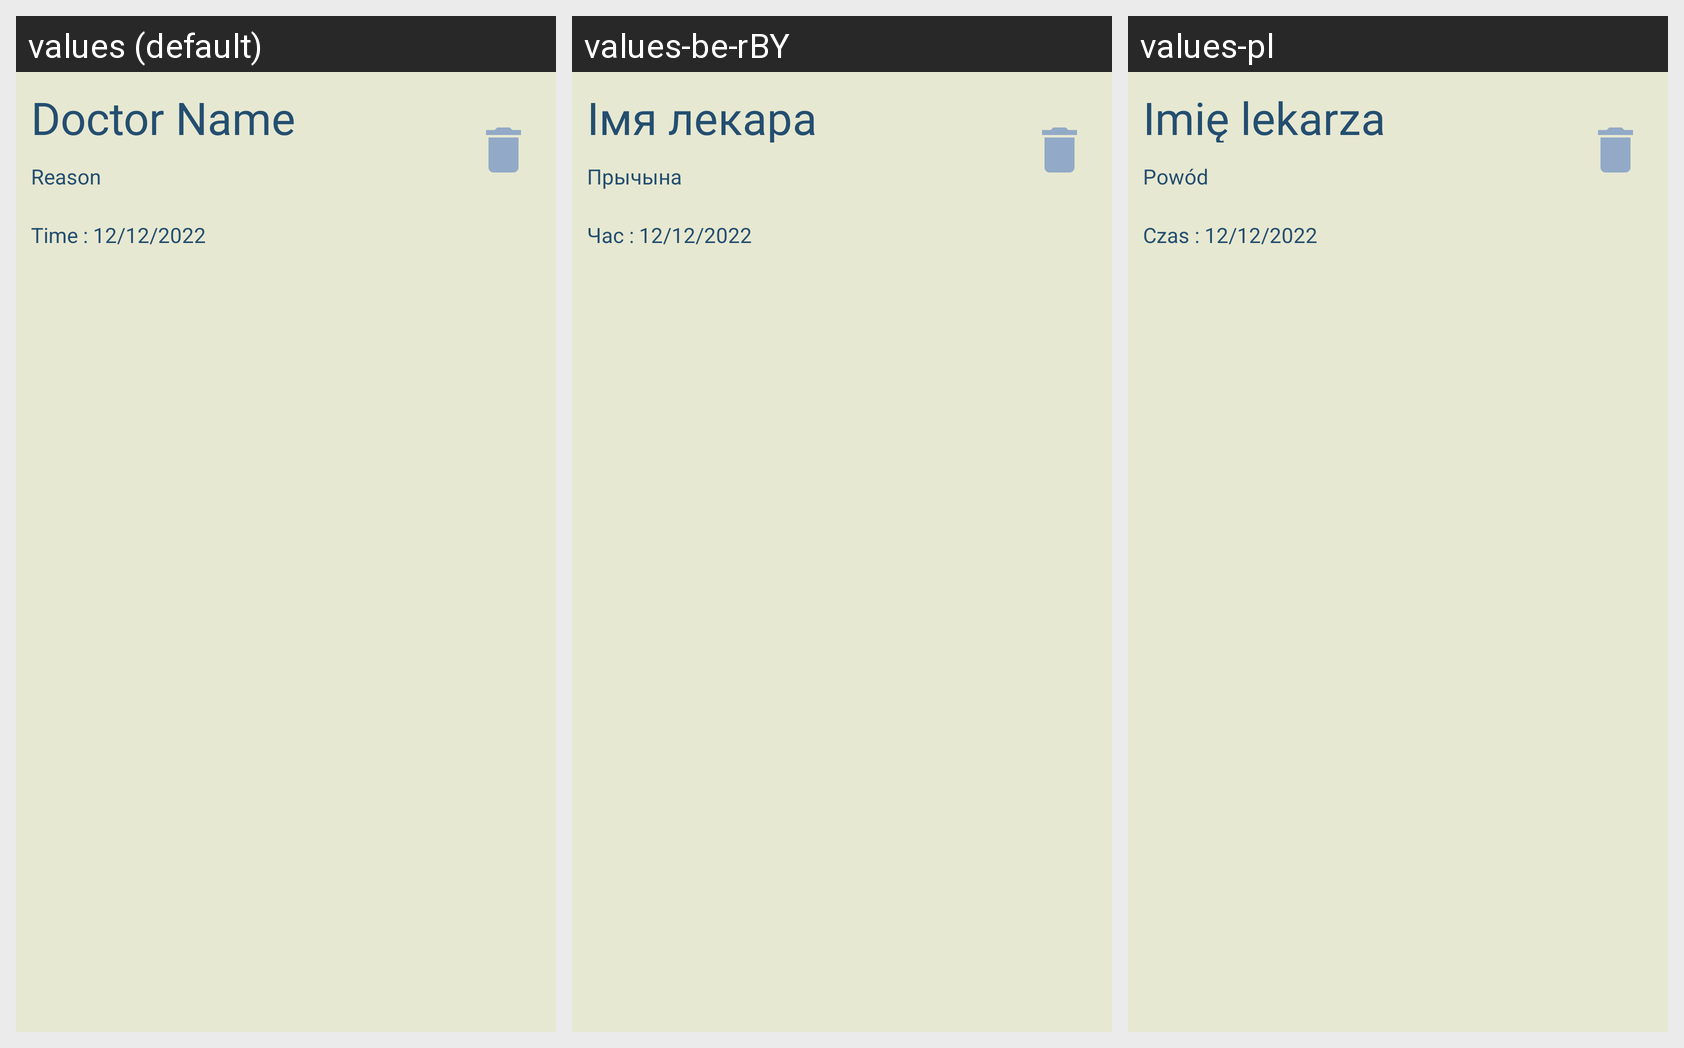

The Android screen above is rendered under several locales of the same app. Produce the string resources it draws, with the default and per-locale values.
Android screen res/layout/doctor_custom_list_view.xml rendered under 3 locales, left to right: values (default), values-be-rBY, values-pl. Device: Nexus 5 (rendered at 1080×1920; each locale shown at half size, 540×960, under a caption strip naming it); theme Theme.Vožyk.
Strings drawn on this screen, with the default value and each locale's value (text and hints the layout hard-codes, and strings that could not be matched under every locale, appear in the picture but are not listed):

doctor_name
  values: Doctor Name
  values-be-rBY: Імя лекара
  values-pl: Imię lekarza

time_12_12_2022
  values: Time : 12/12/2022
  values-be-rBY: Час : 12/12/2022
  values-pl: Czas : 12/12/2022

reason
  values: Reason
  values-be-rBY: Прычына
  values-pl: Powód
